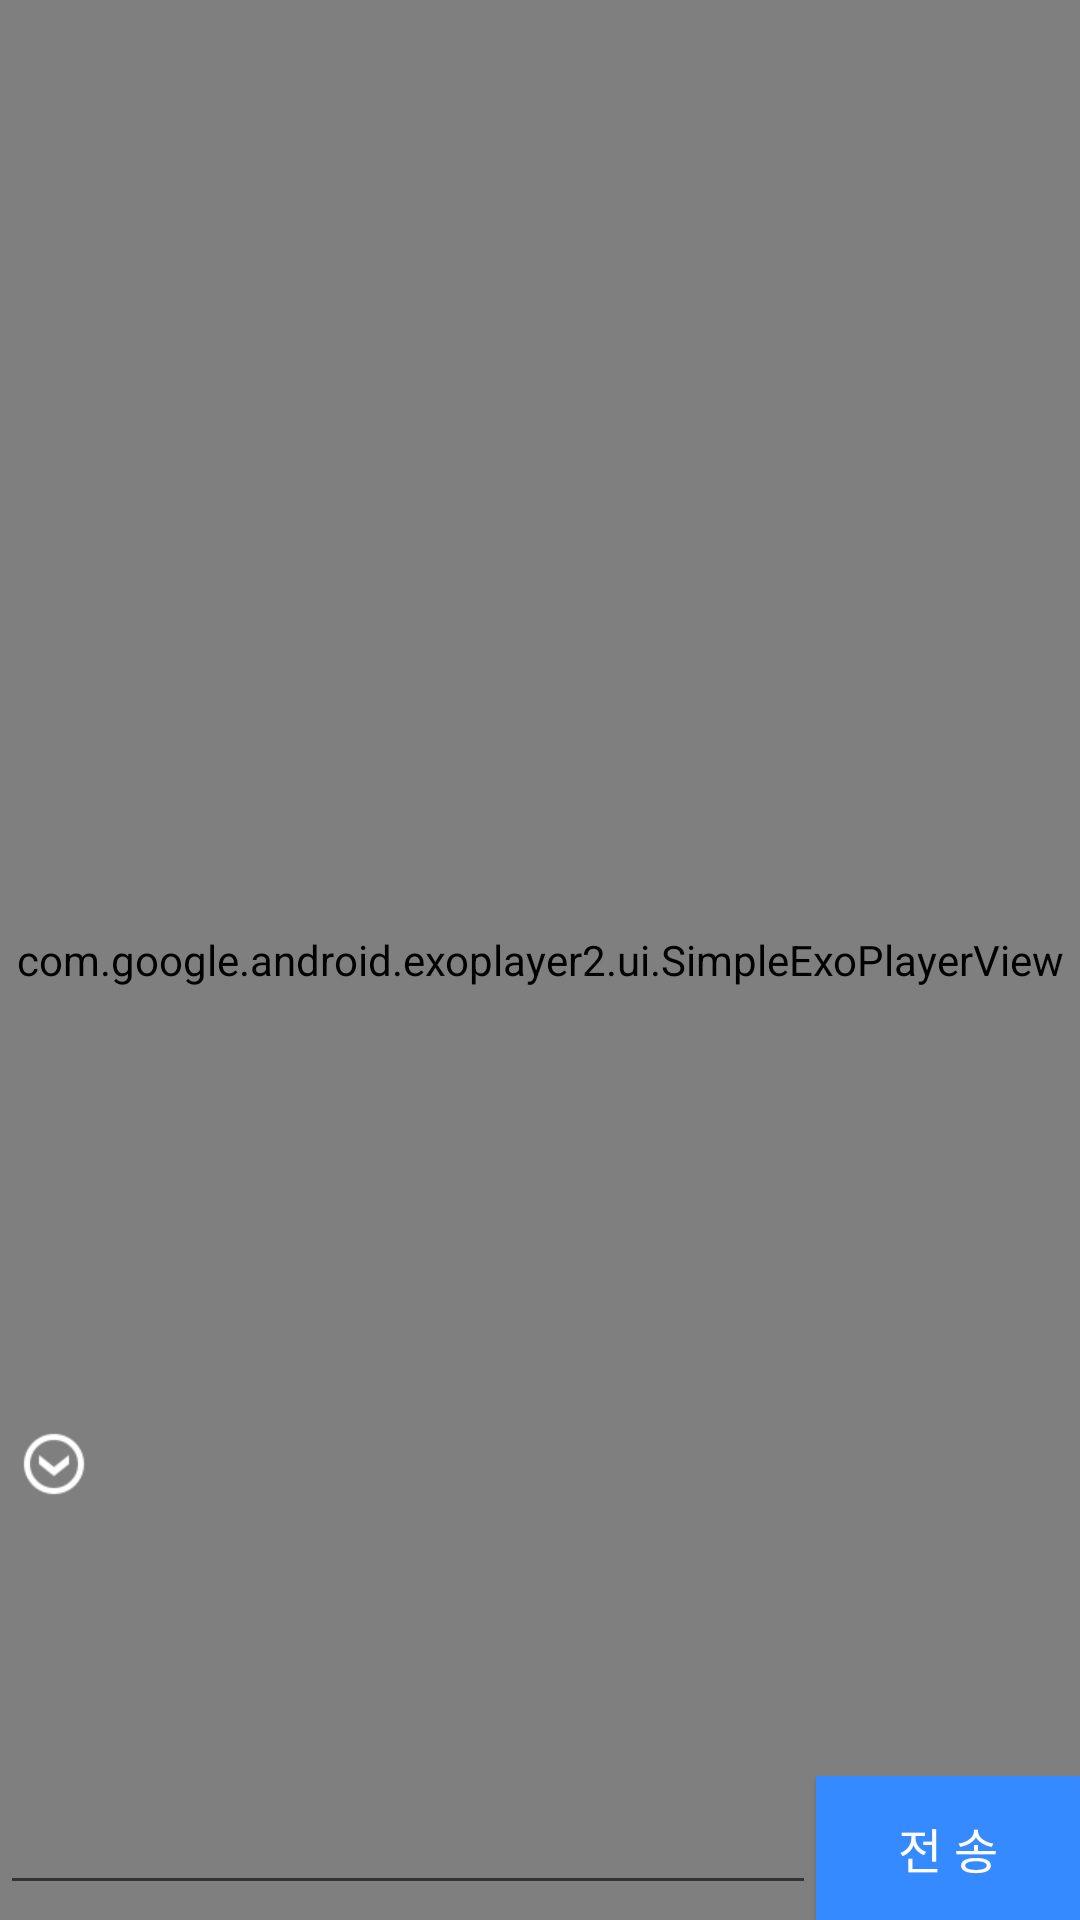

This screen was rendered from an Android layout file. Write that file and the resources it references.
<!-- AndroidManifest.xml: application theme AppTheme -->
<!-- res/layout/activity_viewer.xml -->
<?xml version="1.0" encoding="utf-8"?>
<layout xmlns:android="http://schemas.android.com/apk/res/android"
    xmlns:app="http://schemas.android.com/apk/res-auto">

    <FrameLayout
        android:layout_width="match_parent"
        android:layout_height="match_parent"
        android:background="#000000"
        android:keepScreenOn="true">

        <com.google.android.exoplayer2.ui.SimpleExoPlayerView
            android:id="@+id/exoplayer"
            android:layout_width="match_parent"
            android:layout_height="match_parent"
            android:layout_gravity="center"
            android:focusable="true"
            app:controller_layout_id="@layout/exo_playback_control_view_viewer"
            app:player_layout_id="@layout/exo_simple_player_view_viewer"
            app:resize_mode="fit"/>

        
        <LinearLayout
            android:id="@+id/layout_cast_stop"
            android:layout_width="match_parent"
            android:layout_height="match_parent"
            android:gravity="center"
            android:orientation="vertical"
            android:background="#ffffff"
            android:visibility="gone">

            <ImageView
                android:layout_width="120dp"
                android:layout_height="120dp"
                android:layout_gravity="center"
                android:layout_marginBottom="30dp"
                android:src="@drawable/ic_cast_stop"/>

            <TextView
                android:layout_width="wrap_content"
                android:layout_height="wrap_content"
                android:layout_gravity="center"
                android:text="스트리머의 사정으로 방송이 지연되고 있습니다. \n 잠시만 기다려주세요"
                android:textSize="16sp"
                android:textColor="#368AFF"/>

        </LinearLayout>

        
        <LinearLayout
            android:id="@+id/layout_chat"
            android:layout_width="match_parent"
            android:layout_height="170dp"
            android:layout_gravity="bottom"
            android:orientation="vertical">

            <ImageView
                android:id="@+id/iv_chat_toggle"
                android:layout_width="24dp"
                android:layout_height="24dp"
                android:src="@drawable/ic_chevron_down_white"
                android:layout_margin="6dp"
                android:layout_gravity="left"/>

            <android.support.v7.widget.RecyclerView
                android:id="@+id/rv_chat_list"
                android:layout_width="match_parent"
                android:layout_height="0dp"
                android:layout_weight="1"
                android:background="@android:color/transparent"/>

            <LinearLayout
                android:layout_width="match_parent"
                android:layout_height="wrap_content"
                android:orientation="horizontal">

                <EditText
                    android:id="@+id/et_chat"
                    android:layout_width="0dp"
                    android:layout_height="wrap_content"
                    android:layout_weight="1"
                    android:inputType="text"
                    android:maxLength="50"
                    android:maxLines="1"
                    android:imeOptions="actionSend"/>

                <Button
                    android:id="@+id/btn_chat_send"
                    android:layout_width="wrap_content"
                    android:layout_height="wrap_content"
                    android:background="#368AFF"
                    android:text="전 송"
                    android:textColor="#ffffff"
                    android:textSize="16sp" />

            </LinearLayout>

        </LinearLayout>

    </FrameLayout>

</layout>
<!-- res/layout/exo_playback_control_view_viewer.xml (included above) -->
<?xml version="1.0" encoding="utf-8"?>
<FrameLayout xmlns:android="http://schemas.android.com/apk/res/android"
    android:layout_width="match_parent"
    android:layout_height="match_parent">

    <LinearLayout
        android:layout_width="match_parent"
        android:layout_height="wrap_content"
        android:layout_gravity="top"
        android:background="#CC000000"
        android:layoutDirection="ltr"
        android:orientation="vertical">

        
        <LinearLayout
            android:layout_width="match_parent"
            android:layout_height="wrap_content"
            android:layout_gravity="top"
            android:layout_marginTop="6dp"
            android:gravity="left"
            android:orientation="horizontal">

            <Button
                android:id="@+id/btn_back"
                android:layout_width="25dp"
                android:layout_height="25dp"
                android:layout_gravity="left|center"
                android:layout_marginRight="6dp"
                android:background="@drawable/ic_backarrow" />

            <TextView
                android:id="@+id/tv_subject"
                android:layout_width="wrap_content"
                android:layout_height="wrap_content"
                android:text="즈바드님의 영상"
                android:textColor="#FFFFFF"
                android:textSize="17sp" />

        </LinearLayout>

        
        <LinearLayout
            android:layout_width="match_parent"
            android:layout_height="wrap_content"
            android:gravity="center|left"
            android:layout_marginLeft="6dp"
            android:layout_marginTop="4dp"
            android:orientation="horizontal">

            <ImageView
                android:layout_width="15dp"
                android:layout_height="25dp"
                android:layout_marginRight="8dp"
                android:src="@drawable/ic_eye_transparent" />

            <TextView
                android:id="@+id/tv_viewer_count"
                android:layout_width="wrap_content"
                android:layout_height="wrap_content"
                android:maxLength="20"
                android:text="1"
                android:textColor="#FFFFFF"
                android:textSize="13sp" />

            <View
                android:layout_width="0dp"
                android:layout_height="0dp"
                android:layout_weight="1"/>

            
            <LinearLayout
                android:layout_width="wrap_content"
                android:layout_height="wrap_content"
                android:orientation="horizontal"
                android:layout_marginBottom="5dp">

                <Button
                    android:id="@+id/btn_like"
                    android:layout_width="36dp"
                    android:layout_height="36dp"
                    android:layout_gravity="center"
                    android:layout_marginRight="8dp"
                    android:background="@drawable/ic_thumb_white" />

                <Button
                    android:id="@+id/btn_bookmark"
                    android:layout_width="33dp"
                    android:layout_height="33dp"
                    android:layout_marginRight="8dp"
                    android:background="@drawable/ic_bookmark_no" />

                <Button
                    android:id="@+id/btn_orientation"
                    android:layout_width="33dp"
                    android:layout_height="33dp"
                    android:background="@drawable/ic_collapse" />

            </LinearLayout>

        </LinearLayout>

    </LinearLayout>

</FrameLayout>
<!-- res/layout/exo_simple_player_view_viewer.xml (included above) -->
<?xml version="1.0" encoding="utf-8"?>
<merge xmlns:android="http://schemas.android.com/apk/res/android"
    xmlns:app="http://schemas.android.com/apk/res-auto">

    <com.google.android.exoplayer2.ui.AspectRatioFrameLayout android:id="@id/exo_content_frame"
        android:layout_width="match_parent"
        android:layout_height="330dp"
        android:layout_gravity="center"
        app:resize_mode="fit">

        

        <View android:id="@id/exo_shutter"
            android:layout_width="match_parent"
            android:layout_height="match_parent"
            android:background="@android:color/black"/>

        <ImageView android:id="@id/exo_artwork"
            android:layout_width="match_parent"
            android:layout_height="match_parent"
            android:scaleType="fitXY"/>

        <com.google.android.exoplayer2.ui.SubtitleView android:id="@id/exo_subtitles"
            android:layout_width="match_parent"
            android:layout_height="match_parent"/>

    </com.google.android.exoplayer2.ui.AspectRatioFrameLayout>

    <View android:id="@id/exo_controller_placeholder"
        android:layout_width="match_parent"
        android:layout_height="match_parent" />

    <com.google.android.exoplayer2.ui.PlaybackControlView
        android:id="@id/exo_controller"
        android:layout_width="match_parent"
        android:layout_height="match_parent"
        app:controller_layout_id="@layout/exo_playback_control_view_viewer"/>

    <FrameLayout android:id="@id/exo_overlay"
        android:layout_width="match_parent"
        android:layout_height="match_parent"/>

</merge>
<!-- resources referenced by this layout -->
<resources>
  <!-- drawable ic_bookmark_no: png bitmap (drawable-xhdpi, 3275 bytes) -->
  <!-- drawable ic_cast_stop: png bitmap (drawable-mdpi, 3616 bytes) -->
  <!-- drawable ic_chevron_down_white: png bitmap (drawable-mdpi, 1012 bytes) -->
  <!-- drawable ic_collapse: png bitmap (drawable-hdpi, 1040 bytes) -->
  <!-- drawable ic_eye_transparent: png bitmap (drawable-xhdpi, 1112 bytes) -->
  <!-- drawable ic_thumb_white: png bitmap (drawable-mdpi, 806 bytes) -->
  <style name="AppTheme" parent="Theme.AppCompat.Light.NoActionBar">
          
          <item name="colorPrimary">@color/colorPrimary</item>
          <item name="colorPrimaryDark">@color/colorPrimaryDark</item>
      </style>
  <!-- not gathered from this repository: default colours our renderer supplied (Android Studio template values) -->
  <color name="colorPrimary">#FF6200EE</color>
  <color name="colorPrimaryDark">#FF3700B3</color>
</resources>
